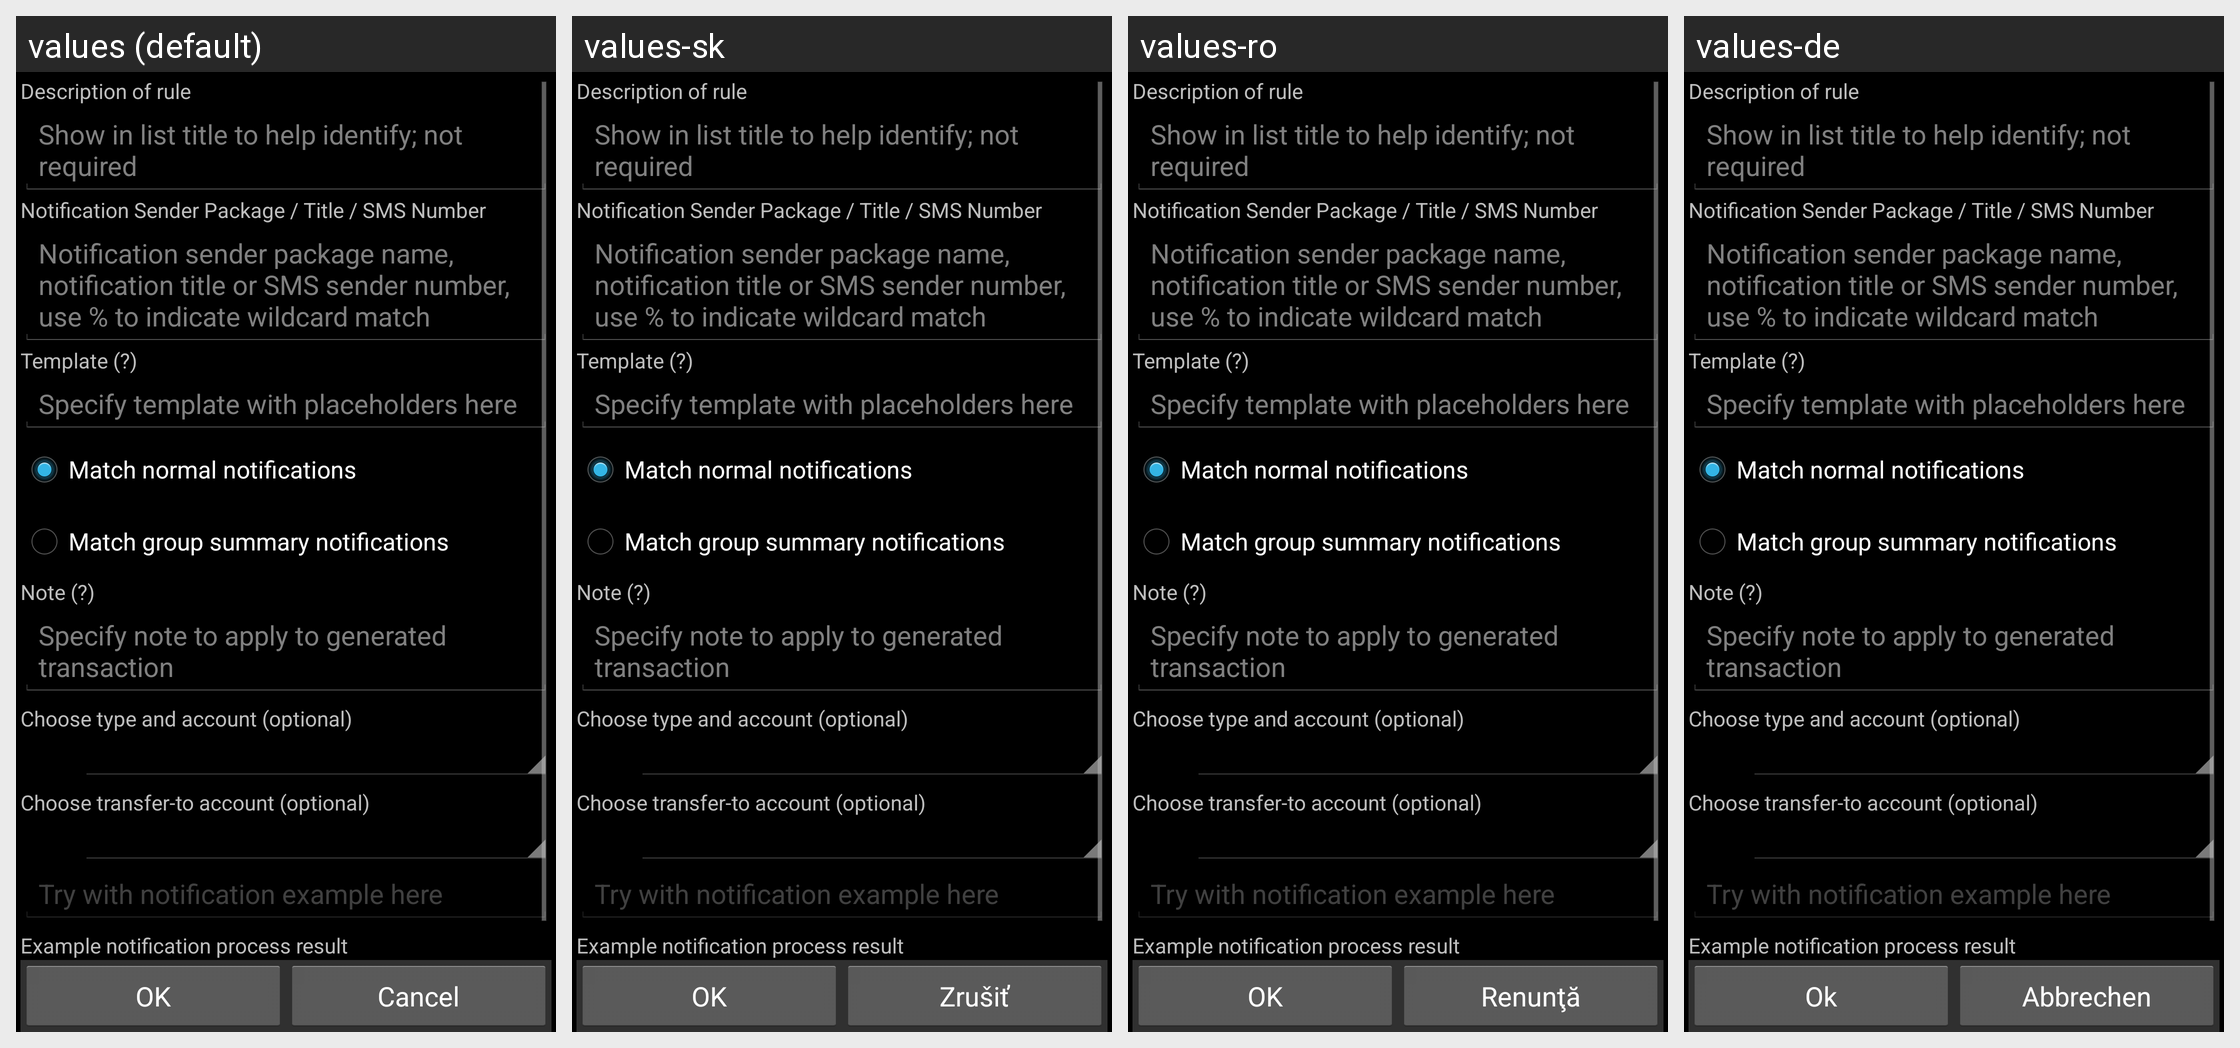

This grid shows one Android layout under several languages. Give, for every string resource on the screen, its name, the default text and each shown locale's text.
Android screen res/layout/smstemplate.xml rendered under 4 locales, left to right: values (default), values-sk, values-ro, values-de. Device: Nexus 5 (rendered at 1080×1920; each locale shown at half size, 540×960, under a caption strip naming it); theme AppTheme.
Other locales in the repository, not shown: values-ca, values-cs-rCZ, values-da, values-es, values-fr, values-hu, values-it, values-ko, values-no-rNB, values-pl, values-pt-rBR, values-pt-rPT, values-ru, values-uk-rUA, values-zh-rCN, values-zh-rTW.
Strings drawn on this screen, with the default value and each locale's value (text and hints the layout hard-codes, and strings that could not be matched under every locale, appear in the picture but are not listed):

sms_description
  values: Description of rule
  values-sk: Description of rule  [not translated; the default value is used]
  values-ro: Description of rule  [not translated; the default value is used]
  values-de: Description of rule  [not translated; the default value is used]

sms_description_hint
  values: Show in list title to help identify; not required
  values-sk: Show in list title to help identify; not required  [not translated; the default value is used]
  values-ro: Show in list title to help identify; not required  [not translated; the default value is used]
  values-de: Show in list title to help identify; not required  [not translated; the default value is used]

sms_sender
  values: Notification Sender Package / Title / SMS Number
  values-sk: Notification Sender Package / Title / SMS Number  [not translated; the default value is used]
  values-ro: Notification Sender Package / Title / SMS Number  [not translated; the default value is used]
  values-de: Notification Sender Package / Title / SMS Number  [not translated; the default value is used]

sms_number_hint
  values: Notification sender package name, notification title or SMS sender number, use % to indicate wildcard match
  values-sk: Notification sender package name, notification title or SMS sender number, use % to indicate wildcard match  [not translated; the default value is used]
  values-ro: Notification sender package name, notification title or SMS sender number, use % to indicate wildcard match  [not translated; the default value is used]
  values-de: Notification sender package name, notification title or SMS sender number, use % to indicate wildcard match  [not translated; the default value is used]

sms_tpl_title
  values: Template (?)
  values-sk: Template (?)  [not translated; the default value is used]
  values-ro: Template (?)  [not translated; the default value is used]
  values-de: Template (?)  [not translated; the default value is used]

sms_tpl_hint
  values: Specify template with placeholders here
  values-sk: Specify template with placeholders here  [not translated; the default value is used]
  values-ro: Specify template with placeholders here  [not translated; the default value is used]
  values-de: Specify template with placeholders here  [not translated; the default value is used]

sms_tpl_match_normal
  values: Match normal notifications
  values-sk: Match normal notifications  [not translated; the default value is used]
  values-ro: Match normal notifications  [not translated; the default value is used]
  values-de: Match normal notifications  [not translated; the default value is used]

sms_tpl_match_group_summary
  values: Match group summary notifications
  values-sk: Match group summary notifications  [not translated; the default value is used]
  values-ro: Match group summary notifications  [not translated; the default value is used]
  values-de: Match group summary notifications  [not translated; the default value is used]

sms_note_title
  values: Note (?)
  values-sk: Note (?)  [not translated; the default value is used]
  values-ro: Note (?)  [not translated; the default value is used]
  values-de: Note (?)  [not translated; the default value is used]

sms_note_hint
  values: Specify note to apply to generated transaction
  values-sk: Specify note to apply to generated transaction  [not translated; the default value is used]
  values-ro: Specify note to apply to generated transaction  [not translated; the default value is used]
  values-de: Specify note to apply to generated transaction  [not translated; the default value is used]

choose_sms_template_type_and_account
  values: Choose type and account (optional)
  values-sk: Choose type and account (optional)  [not translated; the default value is used]
  values-ro: Choose type and account (optional)  [not translated; the default value is used]
  values-de: Choose type and account (optional)  [not translated; the default value is used]

choose_sms_template_transfer_to_account
  values: Choose transfer-to account (optional)
  values-sk: Choose transfer-to account (optional)  [not translated; the default value is used]
  values-ro: Choose transfer-to account (optional)  [not translated; the default value is used]
  values-de: Choose transfer-to account (optional)  [not translated; the default value is used]

sms_tpl_check
  values: Try with notification example here
  values-sk: Try with notification example here  [not translated; the default value is used]
  values-ro: Try with notification example here  [not translated; the default value is used]
  values-de: Try with notification example here  [not translated; the default value is used]

tpl_parse_result
  values: Example notification process result
  values-sk: Example notification process result  [not translated; the default value is used]
  values-ro: Example notification process result  [not translated; the default value is used]
  values-de: Example notification process result  [not translated; the default value is used]

ok
  values: OK
  values-sk: OK
  values-ro: OK
  values-de: Ok

cancel
  values: Cancel
  values-sk: Zrušiť
  values-ro: Renunţă
  values-de: Abbrechen
